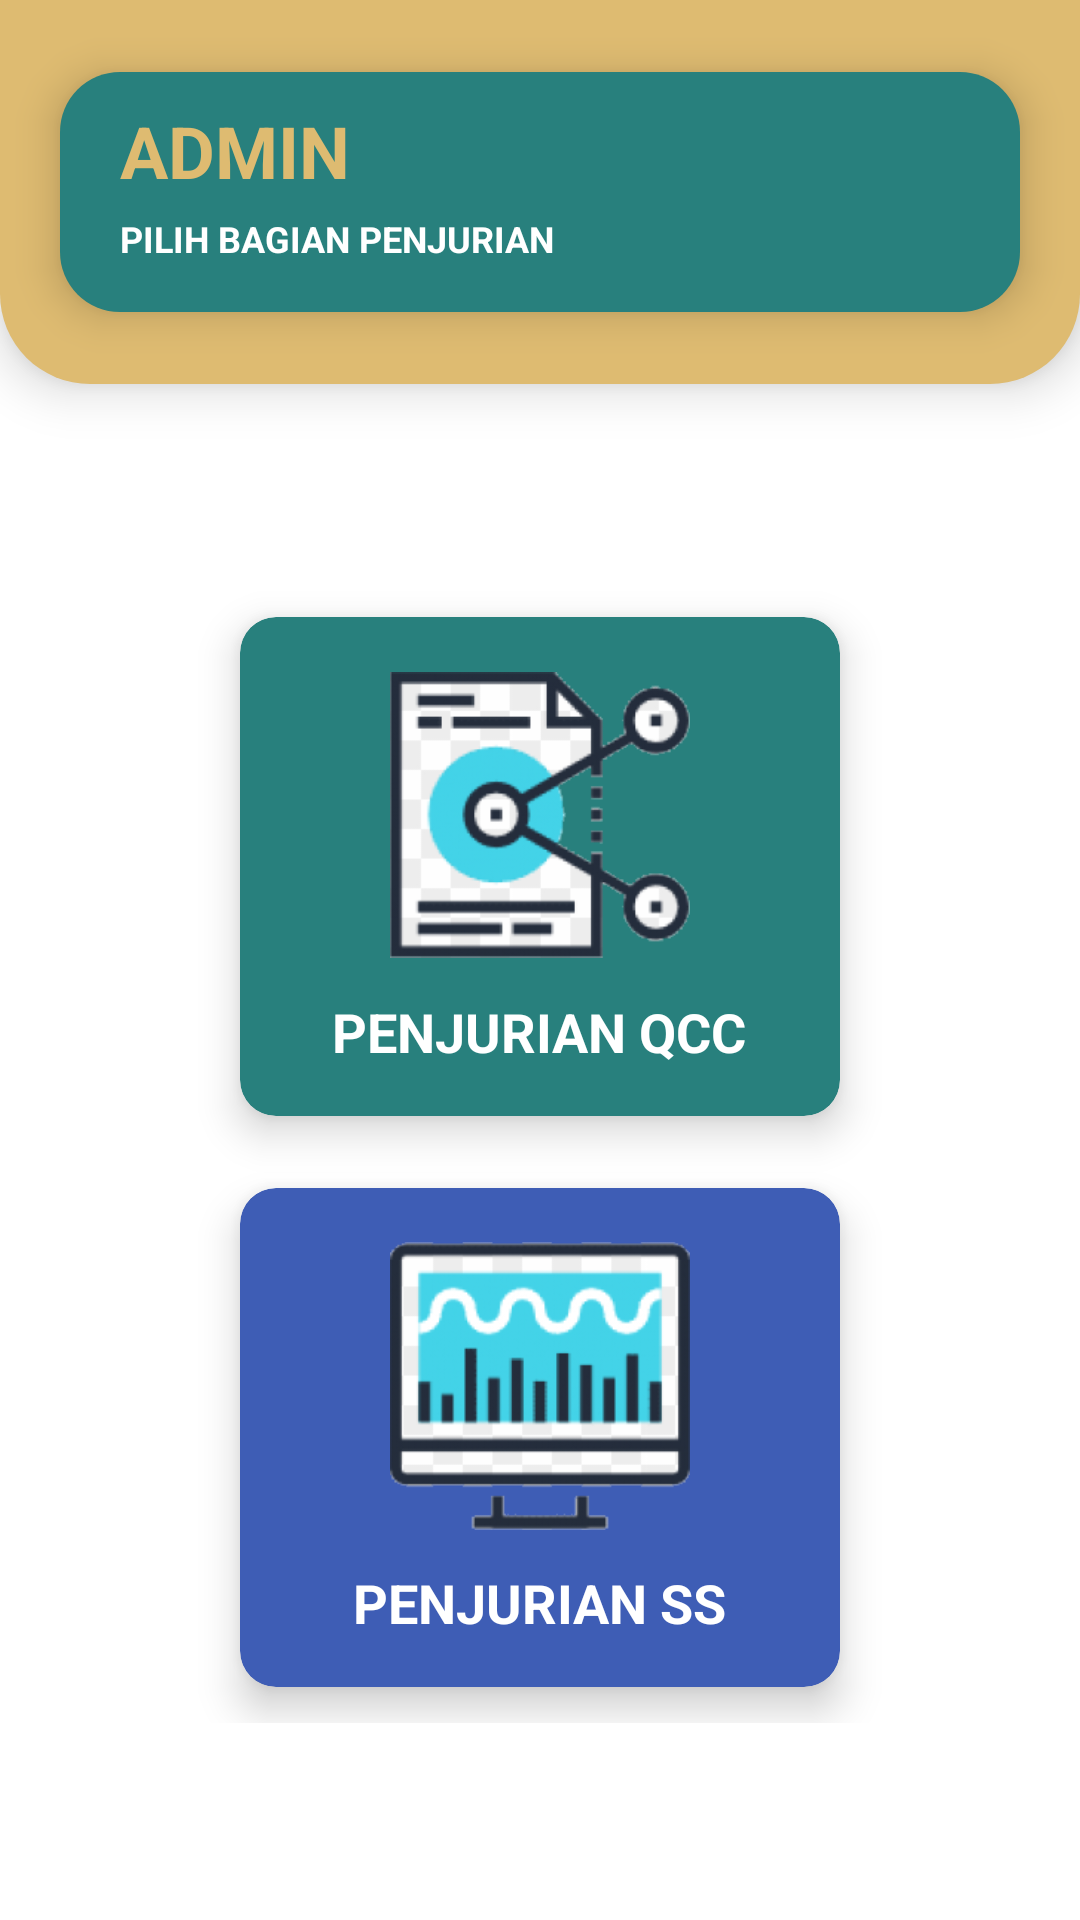

Android layout source for this screen:
<!-- AndroidManifest.xml: application theme Theme.APLIKASIPENJURIANQCCSS -->
<!-- res/layout/activity_admin_page.xml -->
<?xml version="1.0" encoding="utf-8"?>
<LinearLayout xmlns:android="http://schemas.android.com/apk/res/android"
    xmlns:app="http://schemas.android.com/apk/res-auto"
    xmlns:tools="http://schemas.android.com/tools"
    android:layout_width="match_parent"
    android:layout_height="match_parent"
    android:orientation="vertical"
    tools:context=".admin_page">

    <LinearLayout
        android:layout_width="match_parent"
        android:layout_height="match_parent"
        android:layout_weight="4"
        android:elevation="10dp"
        android:background="@drawable/shape_2"
        >

        <RelativeLayout
            android:layout_width="match_parent"
            android:layout_height="wrap_content"
            android:background="@drawable/shape_5"
            android:elevation="8dp"
            android:layout_marginLeft="20dp"
            android:layout_gravity="center"
            android:layout_marginRight="20dp">

            <TextView
                android:id="@+id/teks_admin1"
                android:layout_width="wrap_content"
                android:layout_height="wrap_content"
                android:layout_marginLeft="20dp"
                android:layout_marginTop="10dp"
                android:text="ADMIN"
                android:textColor="#DEBB71"
                android:textSize="24sp"
                android:textStyle="bold"></TextView>

            <TextView
                android:id="@+id/teks_2"
                android:layout_width="wrap_content"
                android:layout_height="wrap_content"
                android:layout_below="@id/teks_admin1"
                android:layout_marginLeft="20dp"
                android:layout_marginTop="5dp"
                android:text="PILIH BAGIAN PENJURIAN"
                android:textColor="#FFFFFF"
                android:textSize="12sp"
                android:textStyle="bold"></TextView>

            <ImageView
                android:layout_width="60dp"
                android:layout_height="80dp"
                android:layout_alignParentRight="true"
                android:layout_marginRight="20dp"
                android:src="@drawable/user_128"></ImageView>

        </RelativeLayout>

    </LinearLayout>

    <LinearLayout
        android:layout_width="match_parent"
        android:layout_height="match_parent"
        android:layout_weight="1"
        >

        <GridLayout
            android:layout_gravity="center_vertical"
            android:layout_width="match_parent"
            android:layout_height="wrap_content"
            android:elevation="10dp"
            android:alignmentMode="alignMargins"
            android:rowCount="2"
            android:columnCount="1"
            >

            <androidx.cardview.widget.CardView
                android:layout_width="wrap_content"
                android:layout_height="wrap_content"
                android:layout_columnWeight="1"
                android:layout_marginRight="80dp"
                android:layout_marginLeft="80dp"
                app:cardBackgroundColor="#28807d"
                app:cardElevation="8dp"
                app:cardCornerRadius="12dp"
                android:layout_margin="12dp"
                android:onClick="list_qcc"
                >

                <LinearLayout
                    android:layout_width="match_parent"
                    android:layout_height="match_parent"
                    android:gravity="center"
                    android:orientation="vertical"
                    android:padding="16dp">

                    <ImageView
                        android:layout_width="100dp"
                        android:layout_height="100dp"
                        android:layout_gravity="center"
                        android:src="@drawable/logo_qcc"></ImageView>

                    <TextView
                        android:layout_width="wrap_content"
                        android:layout_height="wrap_content"
                        android:layout_marginTop="10dp"
                        android:textSize="18dp"
                        android:text="PENJURIAN QCC"
                        android:textColor="#ffffff"
                        android:textStyle="bold"
                        ></TextView>

                </LinearLayout>

            </androidx.cardview.widget.CardView>

            <androidx.cardview.widget.CardView
                android:layout_width="wrap_content"
                android:layout_height="wrap_content"
                android:layout_marginRight="80dp"
                android:layout_marginLeft="80dp"
                android:layout_columnWeight="1"
                app:cardBackgroundColor="#3e5db5"
                app:cardElevation="8dp"
                android:onClick="list_ss"
                app:cardCornerRadius="12dp"
                android:layout_margin="12dp"
                >

                <LinearLayout
                    android:layout_width="match_parent"
                    android:layout_height="match_parent"
                    android:gravity="center"
                    android:orientation="vertical"
                    android:padding="16dp">

                    <ImageView
                        android:layout_width="100dp"
                        android:layout_height="100dp"
                        android:src="@drawable/logo_ss"></ImageView>

                    <TextView
                        android:layout_width="wrap_content"
                        android:layout_height="wrap_content"
                        android:layout_marginTop="10dp"
                        android:textSize="18dp"
                        android:text="PENJURIAN SS"
                        android:textColor="#ffffff"
                        android:textStyle="bold"
                        ></TextView>

                </LinearLayout>

            </androidx.cardview.widget.CardView>

        </GridLayout>

    </LinearLayout>

</LinearLayout>
<!-- resources referenced by this layout -->
<resources>
  <!-- drawable logo_qcc: png bitmap (drawable, 31595 bytes) -->
  <!-- drawable logo_ss: png bitmap (drawable, 27982 bytes) -->
  <!-- drawable shape_2 (drawable) -->
  <?xml version="1.0" encoding="utf-8"?>
  <selector xmlns:android="http://schemas.android.com/apk/res/android">
  <item>
      <shape android:shape="rectangle">
          <solid android:color="#DEBB71"></solid>
          <corners android:bottomLeftRadius="30dp"
              android:bottomRightRadius="30dp"
              ></corners>
      </shape>
  </item>
  </selector>
  <!-- drawable shape_5 (drawable) -->
  <?xml version="1.0" encoding="utf-8"?>
  <selector xmlns:android="http://schemas.android.com/apk/res/android">
      <item>
          <shape android:shape="rectangle">
              <solid android:color="#28807D"></solid>
              <corners android:radius="20dp"
                  ></corners>
          </shape>
      </item>
  </selector>
  <style name="Theme.APLIKASIPENJURIANQCCSS" parent="Theme.MaterialComponents.DayNight.NoActionBar">
          
          <item name="colorPrimary">@color/purple_500</item>
          <item name="colorPrimaryVariant">@color/purple_700</item>
          <item name="colorOnPrimary">@color/white</item>
          
          <item name="colorSecondary">@color/teal_200</item>
          <item name="colorSecondaryVariant">@color/teal_700</item>
          <item name="colorOnSecondary">@color/black</item>
          
          <item name="android:statusBarColor" tools:targetApi="l">?attr/colorPrimaryVariant</item>
          
      </style>
  <!-- not gathered from this repository: default colours our renderer supplied (Android Studio template values) -->
  <color name="purple_500">#FF6200EE</color>
  <color name="purple_700">#FF3700B3</color>
  <color name="teal_200">#FF03DAC5</color>
  <color name="teal_700">#FF018786</color>
  <color name="black">#FF000000</color>
  <color name="white">#FFFFFFFF</color>
</resources>
